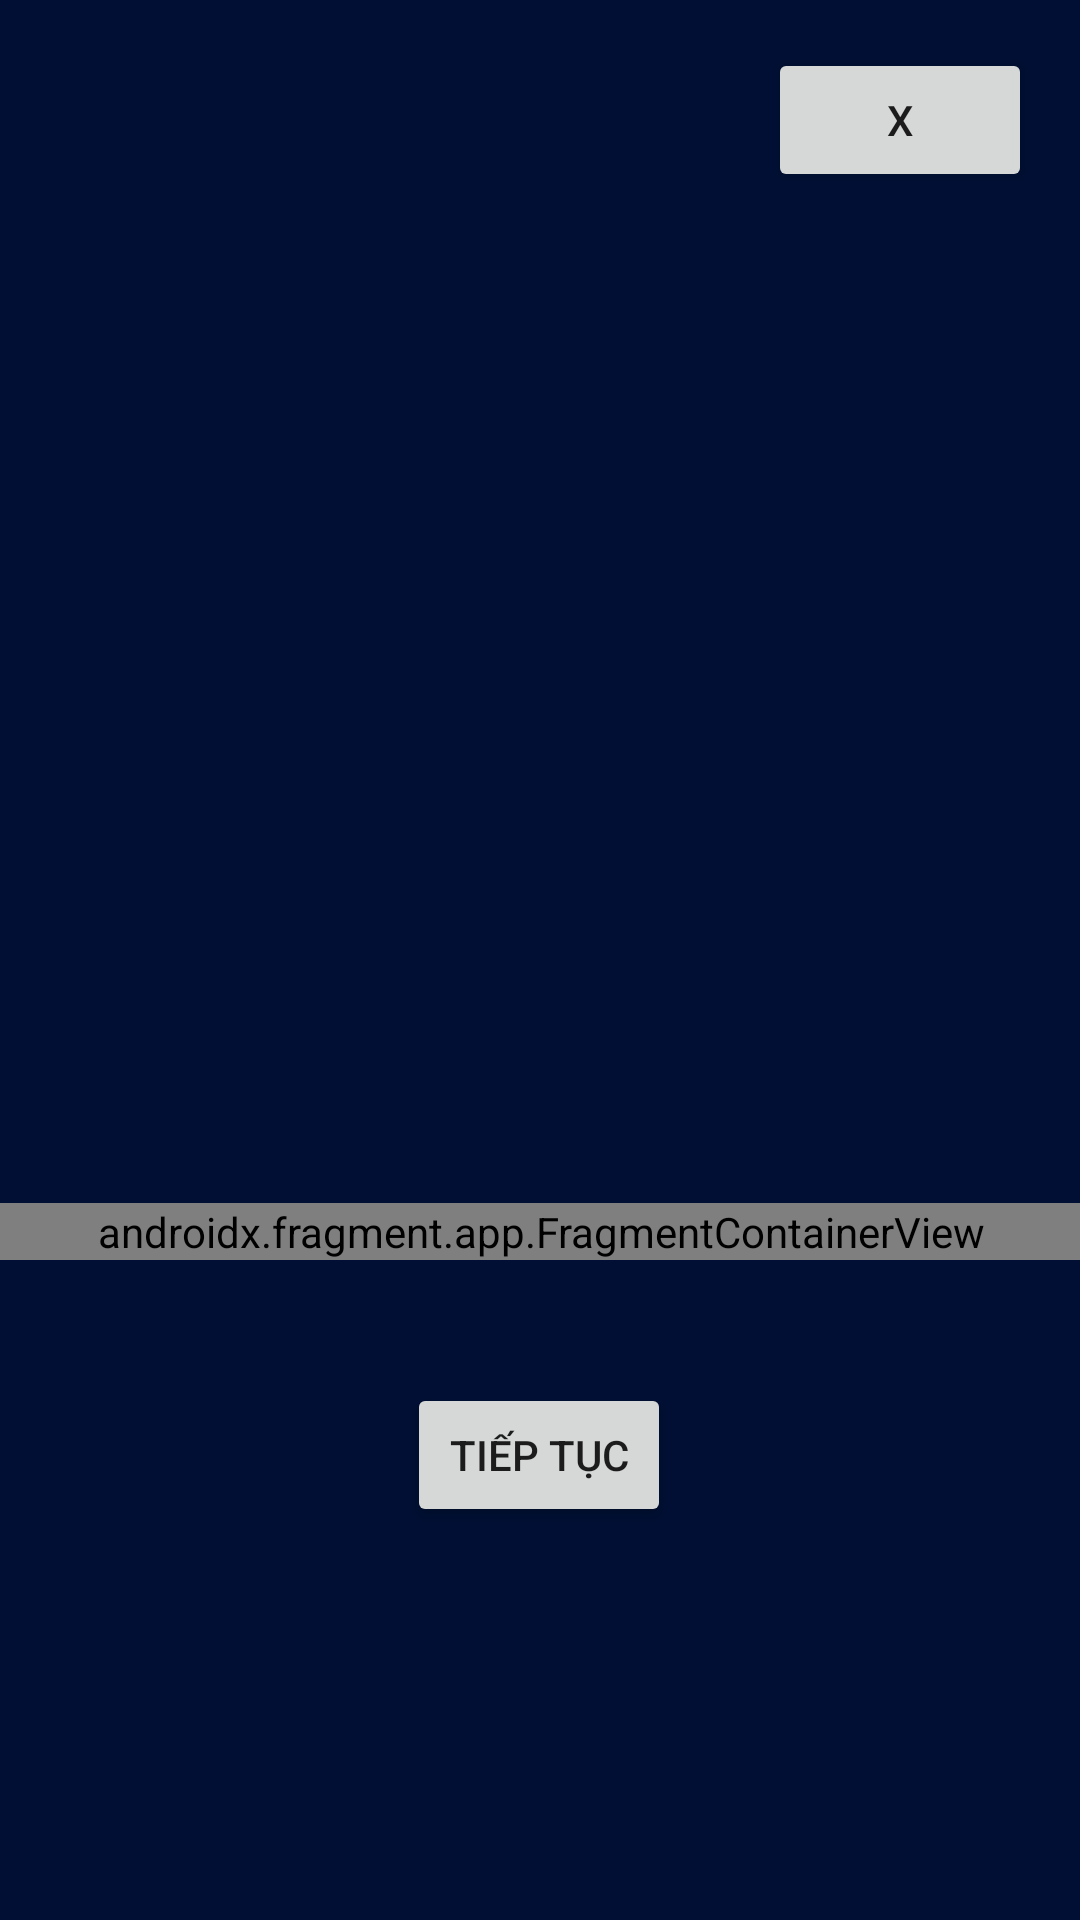

Android layout source for this screen:
<!-- AndroidManifest.xml: application theme Theme.QuizLearn -->
<!-- res/layout/activity_learning.xml -->
<?xml version="1.0" encoding="utf-8"?>
<androidx.constraintlayout.widget.ConstraintLayout xmlns:android="http://schemas.android.com/apk/res/android"
    xmlns:app="http://schemas.android.com/apk/res-auto"
    xmlns:tools="http://schemas.android.com/tools"
    android:layout_width="match_parent"
    android:layout_height="match_parent"
    android:background="@color/backgroundColor">


    <androidx.fragment.app.FragmentContainerView
        android:id="@+id/fragmentContainerView2"
        android:name="com.smily.quizlearn.fragment_flash_card_learn"
        android:layout_width="375dp"
        android:layout_height="wrap_content"
        android:layout_marginStart="19dp"
        android:layout_marginEnd="19dp"
        android:layout_marginBottom="220dp"
        app:layout_constraintBottom_toBottomOf="parent"
        app:layout_constraintEnd_toEndOf="parent"
        app:layout_constraintStart_toStartOf="parent" />

    <Button
        android:id="@+id/btnLearnClose"
        android:layout_width="wrap_content"
        android:layout_height="wrap_content"
        android:layout_marginTop="16dp"
         android:layout_marginEnd="16dp"
        android:text="X"
        app:layout_constraintEnd_toEndOf="parent"
        app:layout_constraintTop_toTopOf="parent" />

    <Button
        android:id="@+id/btnContinue"
        android:layout_width="wrap_content"
        android:layout_height="wrap_content"
        android:layout_marginStart="154dp"
        android:layout_marginTop="41dp"
        android:layout_marginEnd="155dp"
        android:text="Tiếp Tục"
        app:layout_constraintEnd_toEndOf="parent"
        app:layout_constraintStart_toStartOf="parent"
        app:layout_constraintTop_toBottomOf="@+id/fragmentContainerView2" />

</androidx.constraintlayout.widget.ConstraintLayout>
<!-- resources referenced by this layout -->
<resources>
  <color name="backgroundColor">#000F33</color>
  <style name="Theme.QuizLearn" parent="Base.Theme.QuizLearn" />
  <style name="Base.Theme.QuizLearn" parent="Theme.MaterialComponents.DayNight.NoActionBar">
  
      </style>
</resources>
